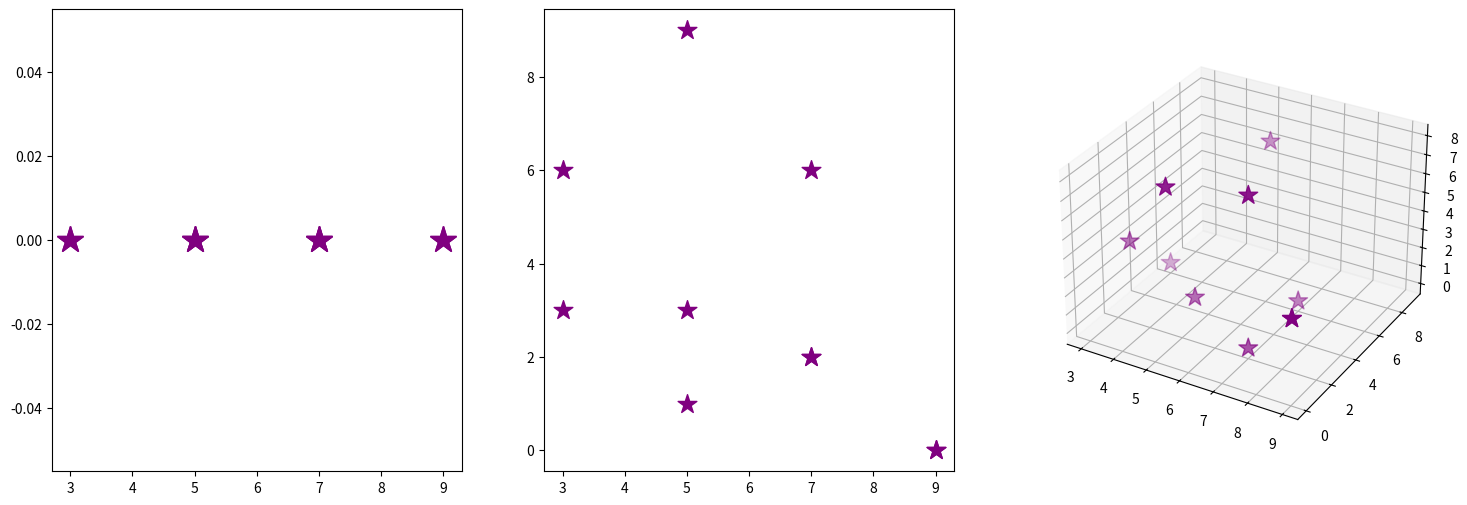
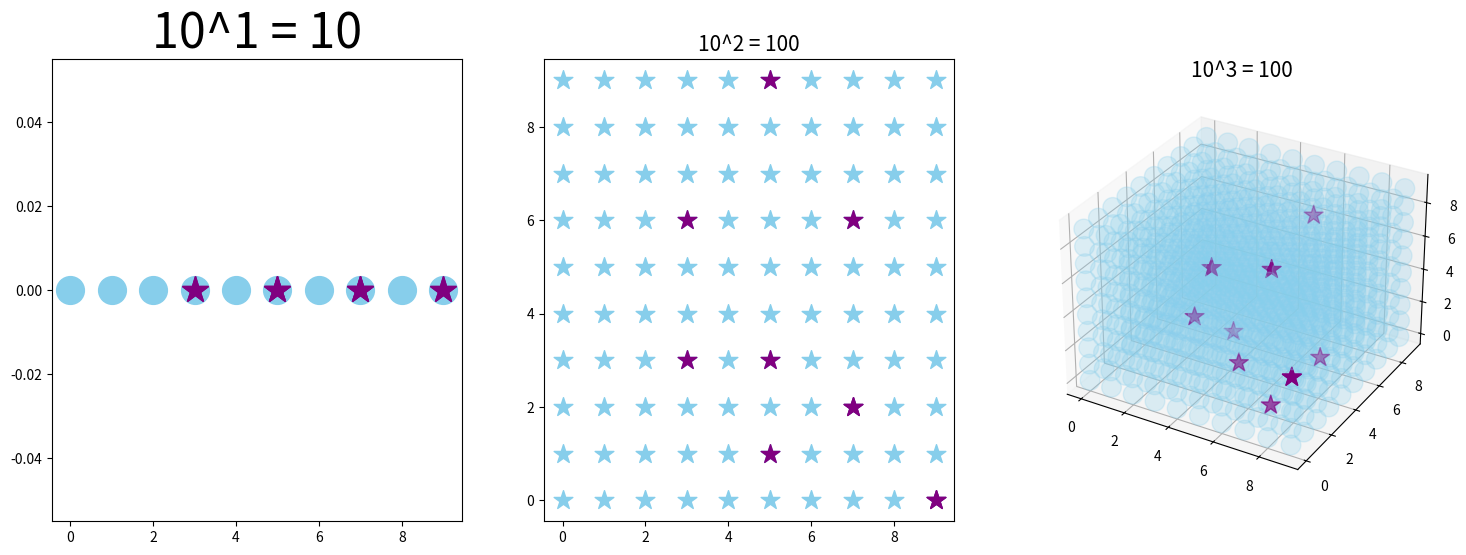

Generate these figures, in order, with matplotlib:
#disadventage of dimentionality, it grows complexity and diceases effectiveness of models.
import numpy as np 
import matplotlib.pyplot as plt

x = np.random.randint(10, size =10)
y = np.random.randint(10, size =10)
z = np.random.randint(10, size =10)


fig = plt.figure(figsize=(18,6))

#unidimentional space
ax = fig.add_subplot(1,3,1)
ax.plot(x, [0]*10, linewidth =0, marker='*', color='purple', markersize =20)

#bidimentional space
ax = fig.add_subplot(1,3,2)
ax.scatter(x,y, marker="*", color='purple', s=200)

#tridimentional space
ax = fig.add_subplot(1,3,3, projection='3d')
ax.scatter(x,y,z, marker="*", color='purple', s=200)
plt.show()


fig = plt.figure(figsize=(18,6))

#unidimentional space
ax = fig.add_subplot(1,3,1)
ax.set_title("10^1 = 10", fontsize=35)

ax.plot(range(0,10), [0]*10, 
        marker="o", linewidth=0,
        color="skyblue", markersize=20)

ax.plot(x, [0]*10, 
        marker="*", linewidth=0,
        color="purple", markersize=20)

#bidimentional space
ax = fig.add_subplot(1,3,2)
ax.set_title("10^2 = 100", fontsize=15)

for i in range(10):
    ax.scatter(range(0,10), [i]*10,
               s=200, c="skyblue", marker="*")

ax.scatter(x, y, marker="*", c="purple", s=200)

#tridimentional space
ax = fig.add_subplot(1,3,3, projection="3d")
ax.set_title("10^3 = 100", fontsize=15)

for i in range(10):
    for j in range(10):
        ax.scatter(range(0,10), [i]*10, j,
                   s=200, c="skyblue", marker="o", alpha=0.25)

ax.scatter(x, y, z, marker="*", c="purple", s=200)
plt.show()